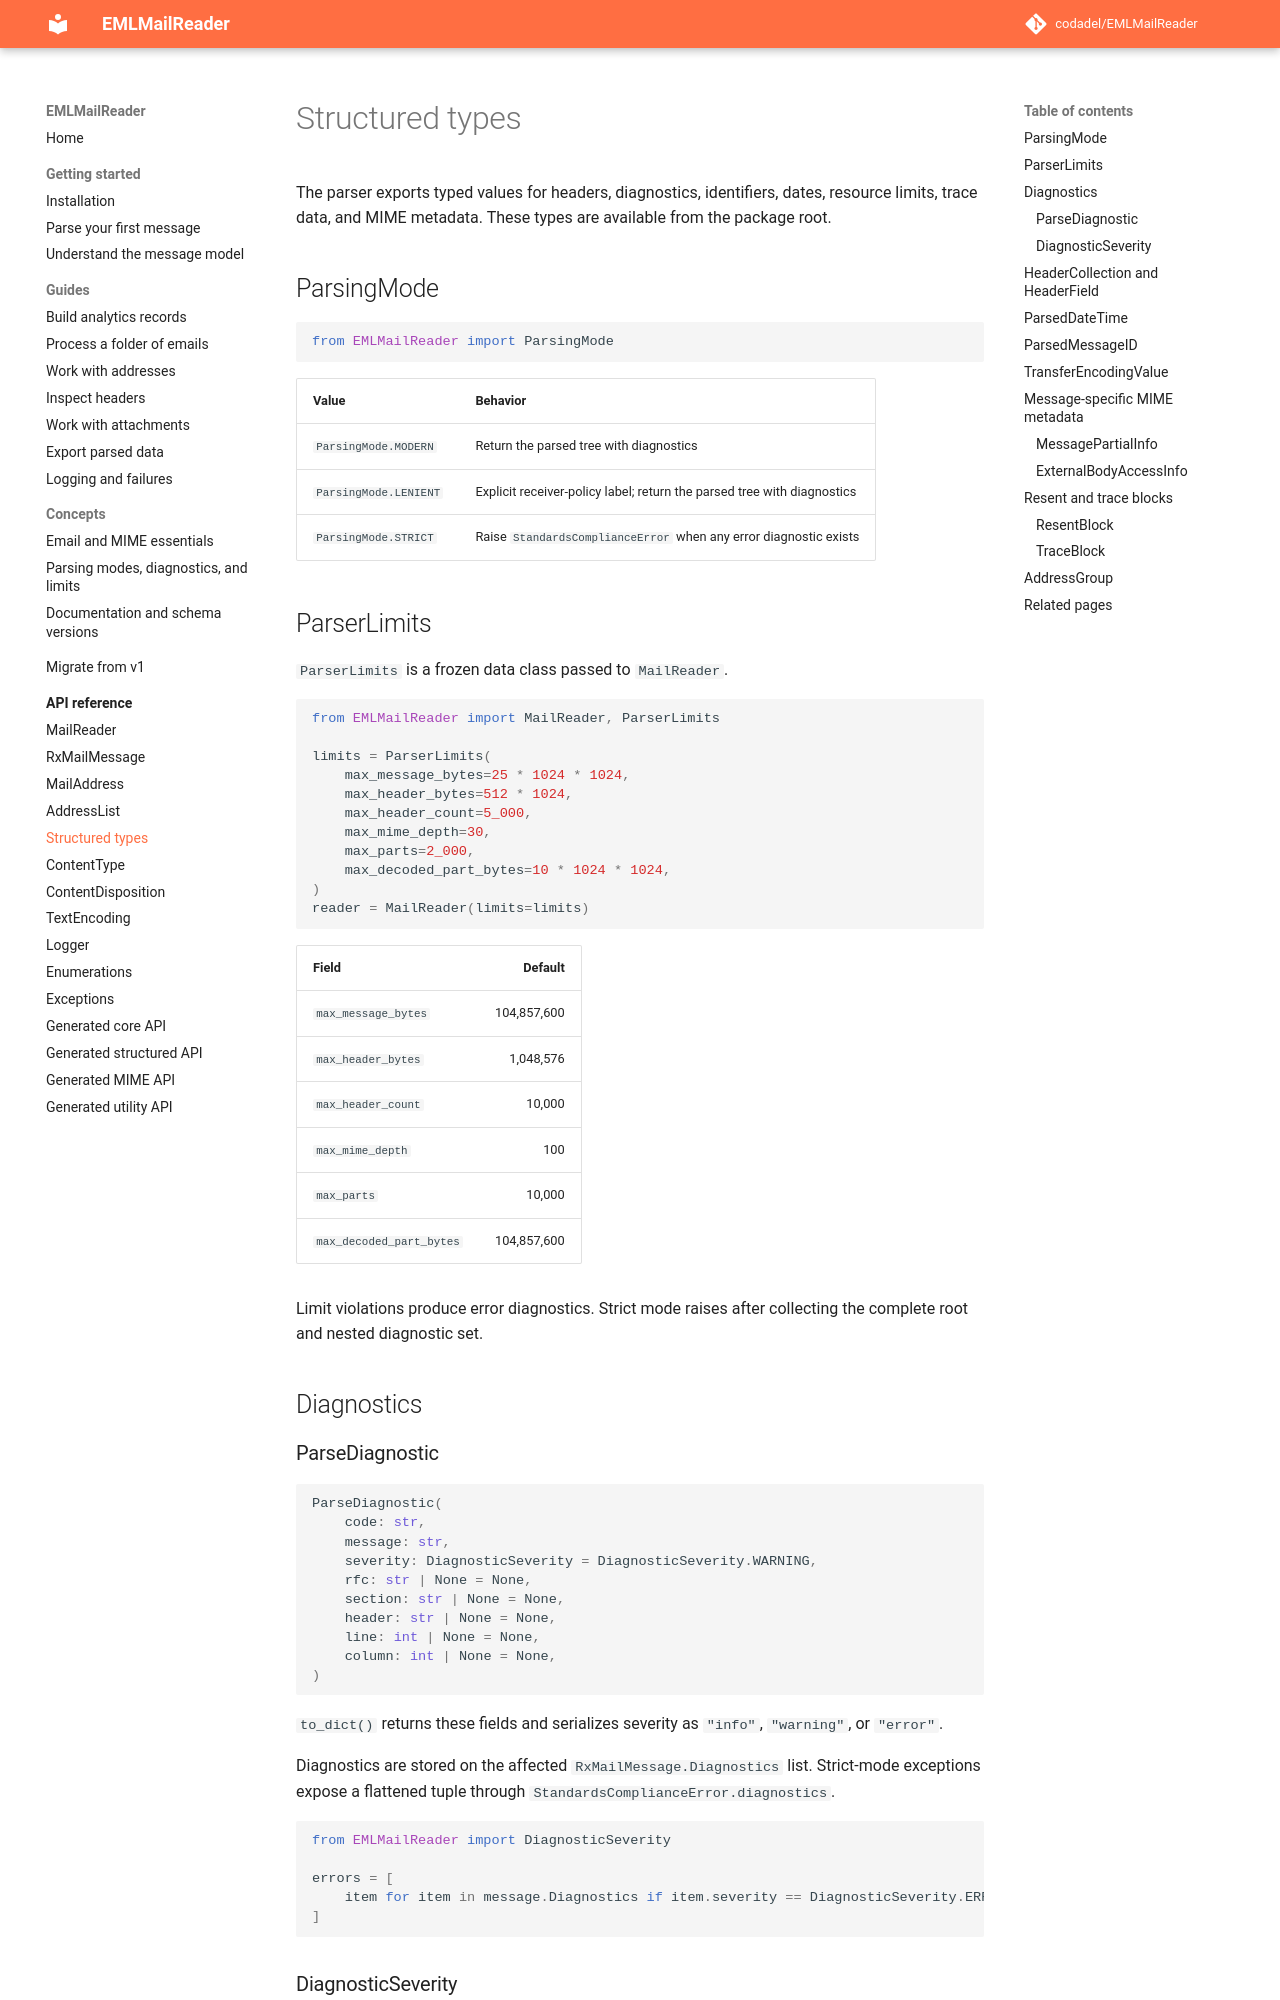

repository: codadel/EMLMailReader · page: v2/reference/StructuredTypes/index.html · generator: mkdocs

# Structured types

The parser exports typed values for headers, diagnostics, identifiers, dates,
resource limits, trace data, and MIME metadata. These types are available from
the package root.

## ParsingMode

```python
from EMLMailReader import ParsingMode
```

| Value | Behavior |
| --- | --- |
| `ParsingMode.MODERN` | Return the parsed tree with diagnostics |
| `ParsingMode.LENIENT` | Explicit receiver-policy label; return the parsed tree with diagnostics |
| `ParsingMode.STRICT` | Raise `StandardsComplianceError` when any error diagnostic exists |

## ParserLimits

`ParserLimits` is a frozen data class passed to `MailReader`.

```python
from EMLMailReader import MailReader, ParserLimits

limits = ParserLimits(
    max_message_bytes=25 * 1024 * 1024,
    max_header_bytes=512 * 1024,
    max_header_count=5_000,
    max_mime_depth=30,
    max_parts=2_000,
    max_decoded_part_bytes=10 * 1024 * 1024,
)
reader = MailReader(limits=limits)
```

| Field | Default |
| --- | ---: |
| `max_message_bytes` | 104,857,600 |
| `max_header_bytes` | 1,048,576 |
| `max_header_count` | 10,000 |
| `max_mime_depth` | 100 |
| `max_parts` | 10,000 |
| `max_decoded_part_bytes` | 104,857,600 |

Limit violations produce error diagnostics. Strict mode raises after collecting
the complete root and nested diagnostic set.

## Diagnostics
